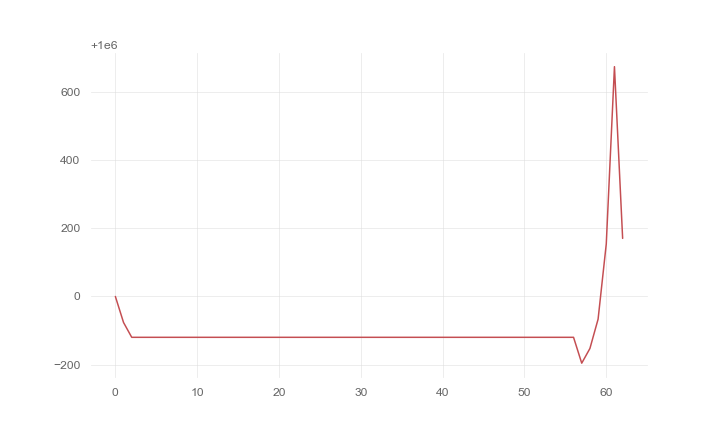

Data behind this chart, as committed beside it:
, 0
0, 1000000
1, 999924
2, 999880
3, 999880
4, 999880
5, 999880
6, 999880
7, 999880
8, 999880
9, 999880
10, 999880
11, 999880
12, 999880
13, 999880
14, 999880
15, 999880
16, 999880
17, 999880
18, 999880
19, 999880
20, 999880
21, 999880
22, 999880
23, 999880
24, 999880
25, 999880
26, 999880
27, 999880
28, 999880
29, 999880
30, 999880
31, 999880
32, 999880
33, 999880
34, 999880
35, 999880
36, 999880
37, 999880
38, 999880
39, 999880
40, 999880
41, 999880
42, 999880
43, 999880
44, 999880
45, 999880
46, 999880
47, 999880
48, 999880
49, 999880
50, 999880
51, 999880
52, 999880
53, 999880
54, 999880
55, 999880
56, 999880
57, 999804
58, 999847
59, 999933
... 3 more rows
